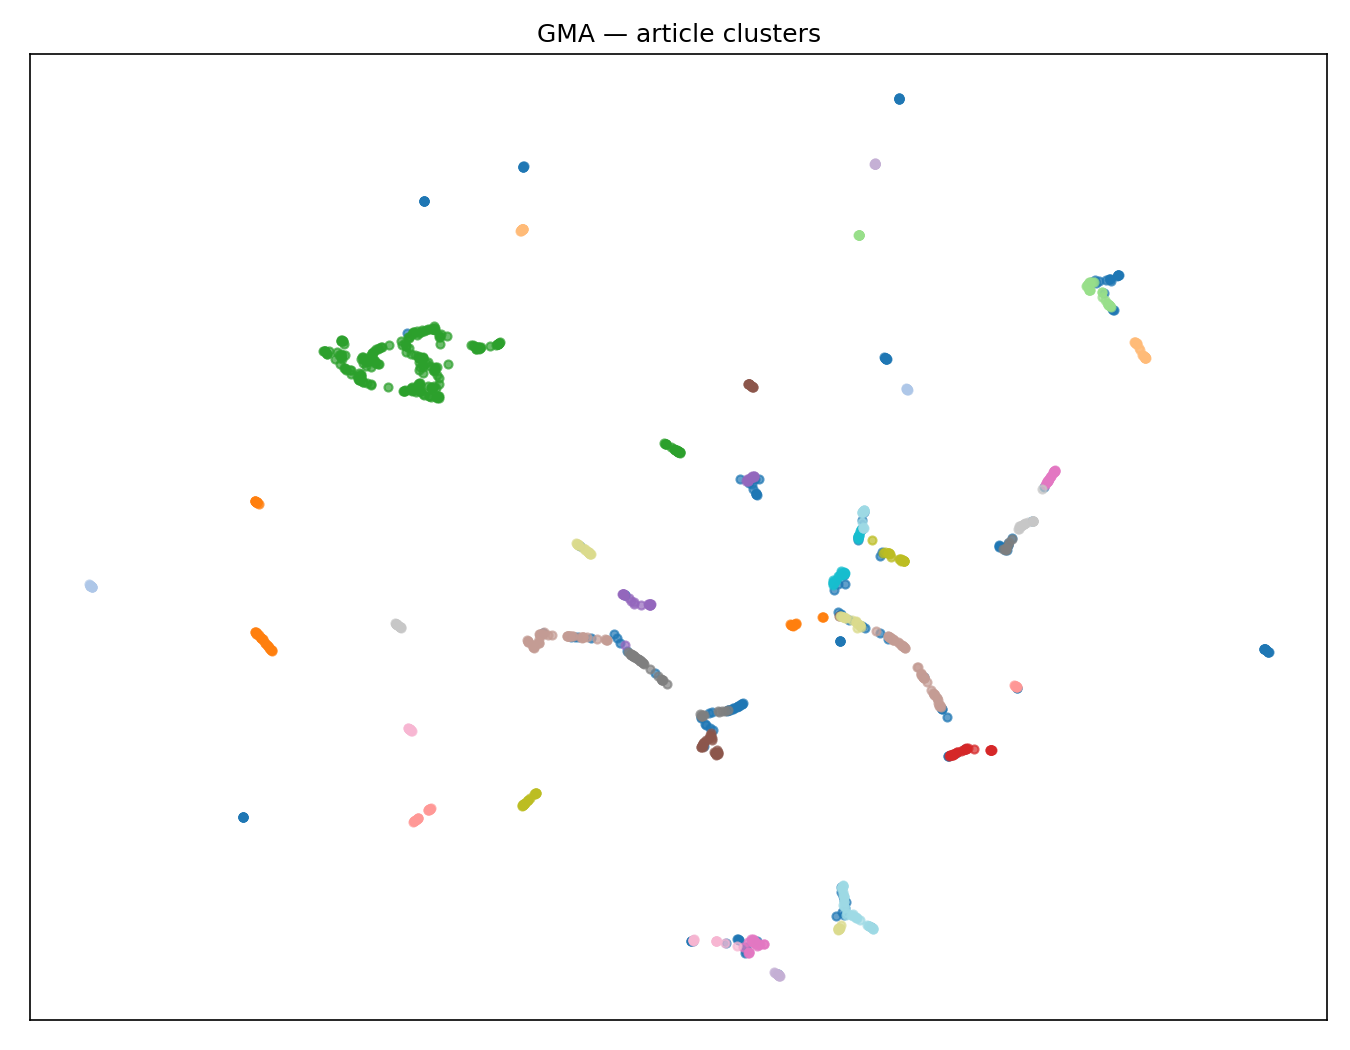

The table this chart was drawn from, first rows:
cluster_id, n_articles, tfidf_label
9, 220, gma news, news online, post shared
-1, 177, (noise)
26, 48, gma news, news online, net income
24, 31, vice president, sara duterte, gma news
25, 30, news online, gma news, new year
4, 28, la salle, news online, gma news
32, 26, national budget, marcos said, flood cont…
7, 26, cloudy skies, partly cloudy, shear line
28, 24, philippine navy, philippine sea, west ph…
10, 24, metro manila, food security, tiu laurel
42, 23, nbi said, gma news, news online
29, 23, metro manila, quezon city, new year
27, 23, gun ban, brigadier general, gma news
38, 22, drug war, human rights, gma news
16, 20, gma news, news online, adolescent pregna…
37, 20, coast guard, pcg said, brp cabra
46, 20, coast guard, bajo masinloc, ayungin shoa…
15, 19, new year, gma news, news online
33, 19, cha cha, senate president, dela rosa
40, 19, cacdac said, migrant workers, los angele…
35, 19, motorcycle taxis, motorcycle taxi, metro…
13, 18, cloudy skies, rain showers, metro manila
41, 18, birth certificates, gma news, news onlin…
6, 18, mary jane, jane veloso, news online
45, 18, south china, china sea, coast guard
44, 17, doj said, arrest order, department justi…
8, 16, paris olympics, tolentino said, news onl…
36, 16, united states, world health, donald trum…
20, 15, jo workers, senior citizens, 4ps benefic…
21, 15, gentleman agreement, new model, sierra m…
0, 15, heat index, degrees celsius, air tempera…
19, 14, public schools, news online, gma news
12, 14, cloudy skies, rest country, rain showers
1, 14, tropical storm, pagasa said, coastal wat…
31, 13, czech republic, marcos said, free trade
30, 13, united states, china sea, south china
23, 13, ngcp said, power interruptions, quezon c…
5, 12, asean championship, makati fc, training …
3, 12, los angeles, hollis jefferson, game high
43, 11, news online, gma news, sc said
2, 10, kanlaon volcano, phivolcs said, taal vol…
39, 10, south china, china sea, west philippine
22, 10, coast guard, water cannon, scarborough s…
34, 9, metro manila, said lto, edsa busway
14, 9, garcia said, printing ballots, supreme c…
18, 9, employed persons, labor force, virtual a…
17, 8, ministry said, gaza strip, health minist…
11, 8, south korea, martial law, south korean
